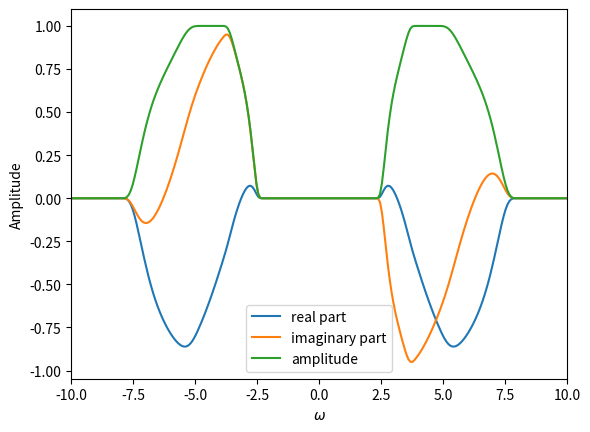
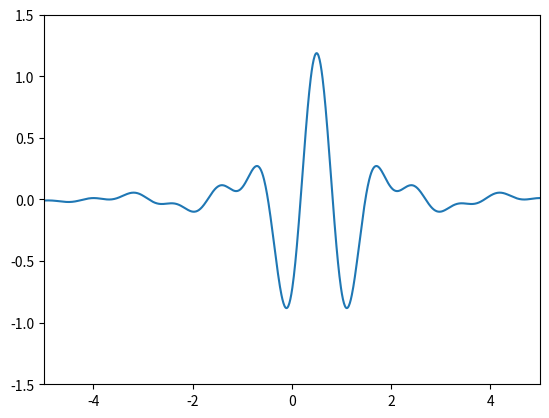

Recreate these plots in Python, in order. (Note: this script raises an exception after producing the figures.)
import numpy as np
import matplotlib.pyplot as plt


def h(omega):
    return np.where(omega > 0, np.exp(-1 / omega ** 2), 0)


def g(omega):
    return h(4 * np.pi / 3 - omega) / (h(omega - 2 * np.pi / 3) + h(4 * np.pi / 3 - omega))


def phi(omega):
    return np.sqrt(g(omega) * g(-omega))


def sy(omega):
    return np.exp(-1j * omega / 2) * np.sqrt(phi(omega / 2) * phi(omega / 2) - phi(omega) * phi(omega))


def next_pow2(n):
    return np.uint32(np.ceil(np.log2(n)))


def wavelet_transform_j(input_signal, n, sampling_frequency, j):
    n = next_pow2(n)
    nn = 2 ** n
    aas = np.fft.fft(input_signal, nn, norm='forward')  # norm='forward' means scaled with 1/NN
    k_max = 2 ** j
    ajk = []
    for si in np.arange(k_max):
        ajk.append(aas[si] * np.conj(sy(2 * np.pi * si / k_max)) + aas[si + 2 ** j] * np.conj(
            sy(2 * np.pi + 2 * np.pi * si / k_max)))
    alpha = 2 * np.real(np.fft.ifft(np.array(ajk), norm='forward')) * np.sqrt(nn / sampling_frequency / k_max)
    return np.array(alpha)


def wavelet_transform(input_signal, n, sampling_frequency):
    n = next_pow2(n)
    nn = 2 ** n
    alpha = []
    # aas = np.fft.fft(input_signal, nn, norm='forward')  # norm='forward' means scaled with 1/NN
    for j in np.arange(n):
        alpha.append(wavelet_transform_j(input_signal, nn, sampling_frequency, j))
        # k_max = 2 ** j ajk = [] for si in np.arange(k_max): ajk.append(aas[si] * np.conj(sy(2 * np.pi * si /
        # k_max)) + aas[si + 2 ** j] * np.conj( sy(2 * np.pi + 2 * np.pi * si / k_max))) alpha.append(2 * np.real(
        # np.fft.ifft(np.array(ajk), norm='forward')) * np.sqrt(nn / sampling_frequency / k_max))
    return np.array(alpha, dtype=object)


def inverse_wavelet_transform_j(alpha, n, sampling_frequency, j):
    n = next_pow2(n)
    nn = 2 ** n
    delta_frequency = sampling_frequency / nn
    frequency = np.arange(-nn / 2, nn / 2) * delta_frequency
    omega = 2 * np.pi * frequency
    sw = 0
    # for j in np.arange(np.size(alpha)):
    for k in np.arange(2 ** j):
        a = (2 ** j) * sampling_frequency / nn
        b = k
        sw = sw + np.sqrt(a) * alpha[k] * (1 / a) * (np.exp(-1j * omega * b / a) * sy(omega / a))

    return np.real(np.fft.ifft(np.fft.ifftshift(sw), norm='backward')) * sampling_frequency


def inverse_wavelet_transform(alpha, sampling_frequency):
    n = 2 ** np.size(alpha)
    # delta_frequency = sampling_frequency / n
    # frequency = np.arange(-n / 2, n / 2) * delta_frequency
    # omega = 2 * np.pi * frequency
    signal = 0
    for j in np.arange(np.size(alpha)):
        signal += inverse_wavelet_transform_j(alpha[j], n, sampling_frequency, j)
        # for k in np.arange(2 ** j):
        #     a = (2 ** j) * sampling_frequency / n
        #     b = k
        #     sw += np.sqrt(a) * alpha[j][k] * (1 / a) * (np.exp(-1j * omega * b / a) * sy(omega / a))

    return signal


def inverse_wavelet_transform_2(alpha, sampling_frequency, j_min=0, j_max=0):
    n = 2 ** np.size(alpha)
    delta_frequency = sampling_frequency / n
    frequency = np.arange(-n / 2, n / 2) * delta_frequency
    omega = 2 * np.pi * frequency
    sw = 0
    if j_max == 0 or j_max > 2 ** np.size(alpha):
        j_max = 2 ** np.size(alpha)
    for j in np.arange(j_min, j_max):
        for k in np.arange(2 ** j):
            a = (2 ** j) * sampling_frequency / n
            b = k
            sw += np.sqrt(a) * alpha[j][k] * (1 / a) * (np.exp(-1j * omega * b / a) * sy(omega / a))

    return np.real(np.fft.ifft(np.fft.ifftshift(sw), norm='backward')) * sampling_frequency


if __name__ == '__main__':
    N = 2 ** 13
    fs = 100
    df = fs / N
    f = np.arange(-N / 2, N / 2) * df
    w = 2 * np.pi * f

    s = sy(w)

    plt.figure(1)
    line1, = plt.plot(w, np.real(s), label='real part')
    line2, = plt.plot(w, np.imag(s), label='imaginary part')
    line3, = plt.plot(w, np.abs(s), label='amplitude')
    plt.xlim([-10, 10])
    plt.xlabel(r"$\omega$")
    plt.ylabel(r"Amplitude")
    plt.legend()
    plt.show()

    st = np.fft.ifft(np.fft.ifftshift(s), norm='backward')
    st = np.fft.fftshift(np.real(st))
    t = np.arange(-N / 2, N / 2) / fs

    plt.figure(2)
    plt.plot(t, st * fs)
    plt.ylim([-1.5, 1.5])
    plt.xlim([-5, 5])
    plt.show()

    N = 1024
    fs = 10
    t = np.arange(N) / fs
    xi = np.sin(2 * np.pi * 1 * t) + np.sin(2 * np.pi * .1 * t) + np.sin(2 * np.pi * .01 * t)
    a_jk = wavelet_transform(xi, N, fs)

    xt = inverse_wavelet_transform(a_jk, fs)

    plt.figure(3)
    plt.subplot(211)
    plt.plot(t, xi)
    plt.subplot(212)
    plt.plot(t, xi)
    plt.plot(t, xt)
    plt.show()
    print(np.sum(xt ** 2 - xi ** 2) / np.sum(xi ** 2))

    plt.figure(4)
    max_j = int(np.log2(N))
    for i in range(max_j):
        print(i)
        xt2 = inverse_wavelet_transform_j(a_jk[i], N, fs, i)
        xt = inverse_wavelet_transform_2(a_jk, fs, i, i + 1)
        plt.subplot(max_j, 1, i + 1)
        plt.plot(t, xt)
        plt.plot(t, xt2)
        plt.ylim([-2, 2])
    plt.show()
